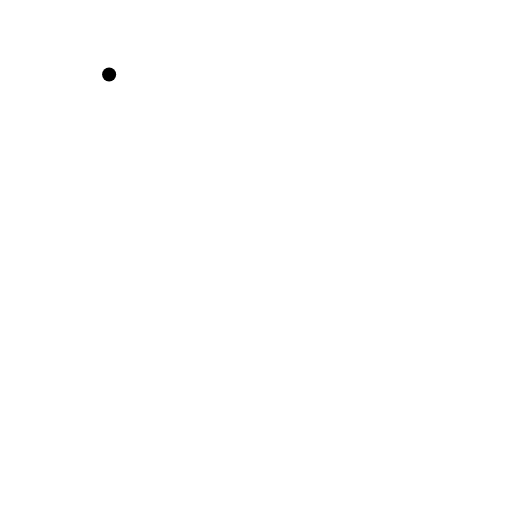
t = 0.00 s
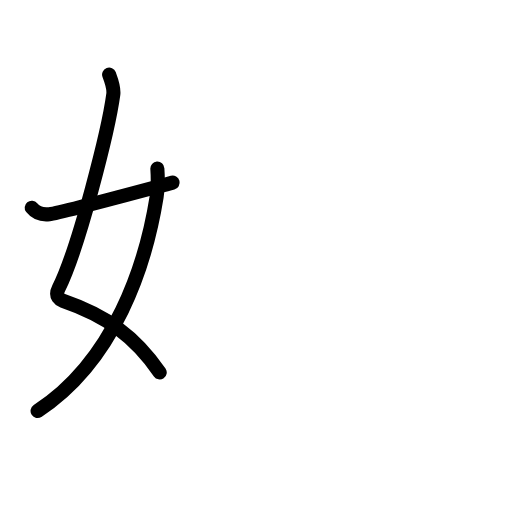
t = 2.80 s
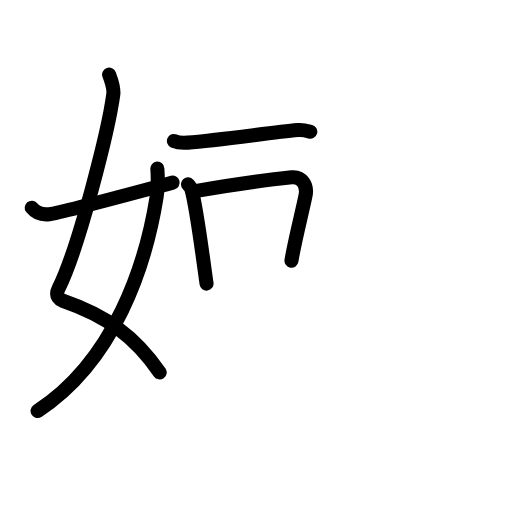
t = 5.60 s
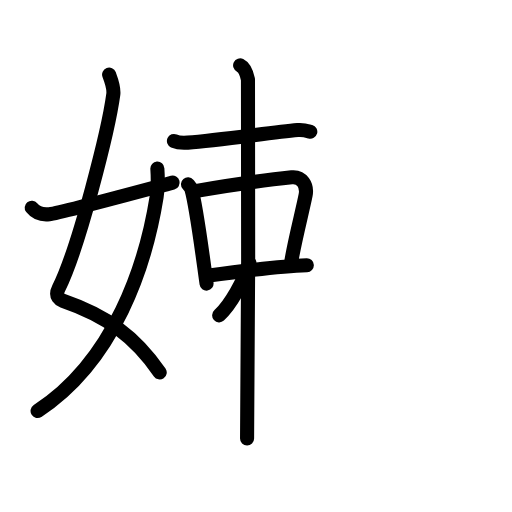
t = 8.40 s
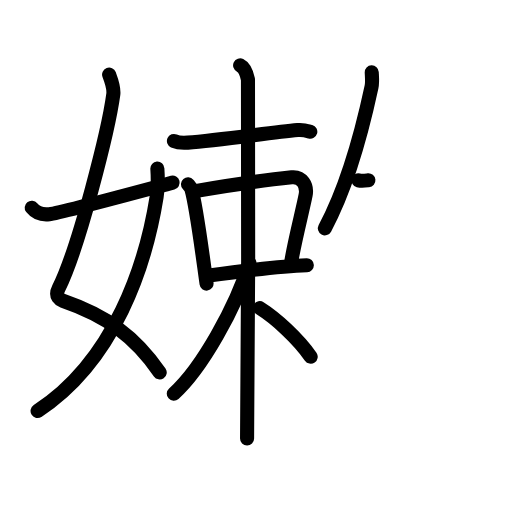
t = 11.20 s
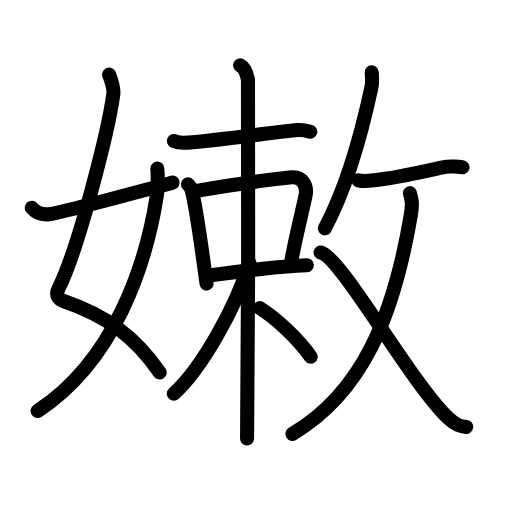
t = 14.00 s

The animated SVG that drew these frames (rendered in a browser with its animation timeline set to each time). Animation: 42 SMIL elements (animate=42); one cycle of 14.00 s.

<?xml version="1.0" encoding="UTF-8"?>
<!--
AniKanjiVG is licensed by CC-BY-SA Paul C. Sommerhoff (https://bitbucket.org/sommerhoff/anikanjivg).
AniKanjiVG uses KanjiVG which is licensed by CC-BY-SA Ulrich Apel (http://kanjivg.tagaini.net).
See also http://creativecommons.org/licenses/by-sa/3.0/
-->
<svg xmlns:kvg='http://kanjivg.tagaini.net' xmlns='http://www.w3.org/2000/svg' width='109' height='109' viewBox='0 0 109 109' style='fill:none;stroke:#000000;stroke-width:3;stroke-linecap:round;stroke-linejoin:round;' id="kvg:kanji_05ae9"><g id="kvg:05ae9" kvg:element="嫩"><g id="kvg:05ae9-g1" kvg:element="女" kvg:variant="true" kvg:position="left" kvg:radical="general"><path id="kvg:05ae9-s1" kvg:type="㇛" d="M23.23,15.87c0.39,1.04,1.08,2.74,0.89,4.24C23.13,27.5,16.8,52.76,12.48,61.4c-0.89,1.77,0.4,2.46,0.89,2.63c9.38,3.22,15.38,7.62,20.63,15.25"><animate attributeName="d" begin="0.0s" dur="0.25s" from="M23.23,15.87C23.23,15.87,23.23,15.87,23.23,15.87" to="M23.23,15.87c0.39,1.04,1.08,2.74,0.89,4.24" />
<animate attributeName="d" begin="0.25s" dur="0.25s" from="M23.23,15.87c0.39,1.04,1.08,2.74,0.89,4.24c0,0,0,0,0,0,0" to="M23.23,15.87c0.39,1.04,1.08,2.74,0.89,4.24C23.13,27.5,16.8,52.76,12.48,61.4" />
<animate attributeName="d" begin="0.5s" dur="0.25s" from="M23.23,15.87c0.39,1.04,1.08,2.74,0.89,4.24C23.13,27.5,16.8,52.76,12.48,61.4c0,0,0,0,0,0,0" to="M23.23,15.87c0.39,1.04,1.08,2.74,0.89,4.24C23.13,27.5,16.8,52.76,12.48,61.4c-0.89,1.77,0.4,2.46,0.89,2.63" />
<animate attributeName="d" begin="0.75s" dur="0.25s" from="M23.23,15.87c0.39,1.04,1.08,2.74,0.89,4.24C23.13,27.5,16.8,52.76,12.48,61.4c-0.89,1.77,0.4,2.46,0.89,2.63c0,0,0,0,0,0,0" to="M23.23,15.87c0.39,1.04,1.08,2.74,0.89,4.24C23.13,27.5,16.8,52.76,12.48,61.4c-0.89,1.77,0.4,2.46,0.89,2.63c9.38,3.22,15.38,7.62,20.63,15.25" />
</path>
<path id="kvg:05ae9-s2" kvg:type="㇒" d="M33.5,35.89c0.08,1.23,0.13,4.22-0.15,6C31.05,56.32,24.43,76.77,8,87.5"><animate attributeName="d" begin="1.0s" dur="0.5s" from="M33.5,35.89C33.5,35.89,33.5,35.89,33.5,35.89" to="M33.5,35.89c0.08,1.23,0.13,4.22-0.15,6" />
<animate attributeName="d" begin="1.5s" dur="0.5s" from="M33.5,35.89c0.08,1.23,0.13,4.22-0.15,6c0,0,0,0,0,0,0" to="M33.5,35.89c0.08,1.23,0.13,4.22-0.15,6C31.05,56.32,24.43,76.77,8,87.5" />
<animate attributeName="d" begin="0s" dur="1.0s" from="M-100,-100" to="M-100,-100" />
</path>
<path id="kvg:05ae9-s3" kvg:type="㇀/㇐" d="M6.75,44.22c0.75,0.94,1.75,1.62,3.75,1.39c2.15-0.24,17.34-4.35,26.25-6.73"><animate attributeName="d" begin="2.0s" dur="0.5s" from="M6.75,44.22C6.75,44.22,6.75,44.22,6.75,44.22" to="M6.75,44.22c0.75,0.94,1.75,1.62,3.75,1.39" />
<animate attributeName="d" begin="2.5s" dur="0.5s" from="M6.75,44.22c0.75,0.94,1.75,1.62,3.75,1.39c0,0,0,0,0,0,0" to="M6.75,44.22c0.75,0.94,1.75,1.62,3.75,1.39c2.15-0.24,17.34-4.35,26.25-6.73" />
<animate attributeName="d" begin="0s" dur="2.0s" from="M-100,-100" to="M-100,-100" />
</path>
</g>
<g id="kvg:05ae9-g2" kvg:element="敕" kvg:position="right"><g id="kvg:05ae9-g3" kvg:element="束" kvg:position="left"><g id="kvg:05ae9-g4" kvg:element="木" kvg:part="1"><path id="kvg:05ae9-s4" kvg:type="㇐" d="M37.03,30.01c0.77,0.35,2.17,0.41,2.94,0.35c6.46-0.48,17.5-2.1,23.4-2.67c1.28-0.12,2.05,0.17,2.69,0.35"><animate attributeName="d" begin="3.0s" dur="0.3333333333333333s" from="M37.03,30.01C37.03,30.01,37.03,30.01,37.03,30.01" to="M37.03,30.01c0.77,0.35,2.17,0.41,2.94,0.35" />
<animate attributeName="d" begin="3.3333333333333335s" dur="0.3333333333333333s" from="M37.03,30.01c0.77,0.35,2.17,0.41,2.94,0.35c0,0,0,0,0,0,0" to="M37.03,30.01c0.77,0.35,2.17,0.41,2.94,0.35c6.46-0.48,17.5-2.1,23.4-2.67" />
<animate attributeName="d" begin="3.6666666666666665s" dur="0.3333333333333333s" from="M37.03,30.01c0.77,0.35,2.17,0.41,2.94,0.35c6.46-0.48,17.5-2.1,23.4-2.67c0,0,0,0,0,0,0" to="M37.03,30.01c0.77,0.35,2.17,0.41,2.94,0.35c6.46-0.48,17.5-2.1,23.4-2.67c1.28-0.12,2.05,0.17,2.69,0.35" />
<animate attributeName="d" begin="0s" dur="3.0s" from="M-100,-100" to="M-100,-100" />
</path>
</g>
<g id="kvg:05ae9-g5" kvg:element="口"><path id="kvg:05ae9-s5" kvg:type="㇑" d="M40.02,39.22c0.3,0.35,0.6,0.65,0.73,1.09c1.03,3.5,2.31,13.58,3.22,20.06"><animate attributeName="d" begin="4.0s" dur="0.5s" from="M40.02,39.22C40.02,39.22,40.02,39.22,40.02,39.22" to="M40.02,39.22c0.3,0.35,0.6,0.65,0.73,1.09" />
<animate attributeName="d" begin="4.5s" dur="0.5s" from="M40.02,39.22c0.3,0.35,0.6,0.65,0.73,1.09c0,0,0,0,0,0,0" to="M40.02,39.22c0.3,0.35,0.6,0.65,0.73,1.09c1.03,3.5,2.31,13.58,3.22,20.06" />
<animate attributeName="d" begin="0s" dur="4.0s" from="M-100,-100" to="M-100,-100" />
</path>
<path id="kvg:05ae9-s6" kvg:type="㇕b" d="M41.86,40.63c8.89-1.52,16.76-2.53,20.24-2.88c2.17-0.22,3.37,1.71,2.96,3.8c-0.61,3.12-2.35,9.79-3.01,13.95"><animate attributeName="d" begin="5.0s" dur="0.3333333333333333s" from="M41.86,40.63C41.86,40.63,41.86,40.63,41.86,40.63" to="M41.86,40.63c8.89-1.52,16.76-2.53,20.24-2.88" />
<animate attributeName="d" begin="5.333333333333333s" dur="0.3333333333333333s" from="M41.86,40.63c8.89-1.52,16.76-2.53,20.24-2.88c0,0,0,0,0,0,0" to="M41.86,40.63c8.89-1.52,16.76-2.53,20.24-2.88c2.17-0.22,3.37,1.71,2.96,3.8" />
<animate attributeName="d" begin="5.666666666666667s" dur="0.3333333333333333s" from="M41.86,40.63c8.89-1.52,16.76-2.53,20.24-2.88c2.17-0.22,3.37,1.71,2.96,3.8c0,0,0,0,0,0,0" to="M41.86,40.63c8.89-1.52,16.76-2.53,20.24-2.88c2.17-0.22,3.37,1.71,2.96,3.8c-0.61,3.12-2.35,9.79-3.01,13.95" />
<animate attributeName="d" begin="0s" dur="5.0s" from="M-100,-100" to="M-100,-100" />
</path>
<path id="kvg:05ae9-s7" kvg:type="㇐b" d="M44.1,58.69c6.35-0.86,15.61-2.02,21.22-2.22"><animate attributeName="d" begin="6.0s" dur="1.0s" from="M44.1,58.69C44.1,58.69,44.1,58.69,44.1,58.69" to="M44.1,58.69c6.35-0.86,15.61-2.02,21.22-2.22" />
<animate attributeName="d" begin="0s" dur="6.0s" from="M-100,-100" to="M-100,-100" />
</path>
</g>
<g id="kvg:05ae9-g6" kvg:element="木" kvg:part="2"><path id="kvg:05ae9-s8" kvg:type="㇑" d="M51.12,13.91c0.93,0.46,1.48,2.08,1.67,3.01s0,70.63-0.19,76.42"><animate attributeName="d" begin="7.0s" dur="1.0s" from="M51.12,13.91C51.12,13.91,51.12,13.91,51.12,13.91" to="M51.12,13.91c0.93,0.46,1.48,2.08,1.67,3.01s0,70.63-0.19,76.42" />
<animate attributeName="d" begin="0s" dur="7.0s" from="M-100,-100" to="M-100,-100" />
</path>
<path id="kvg:05ae9-s9" kvg:type="㇒" d="M53.1,56.02C50.27,65.34,42.9,78.53,37,83.81"><animate attributeName="d" begin="8.0s" dur="1.0s" from="M53.1,56.02C53.1,56.02,53.1,56.02,53.1,56.02" to="M53.1,56.02C50.27,65.34,42.9,78.53,37,83.81" />
<animate attributeName="d" begin="0s" dur="8.0s" from="M-100,-100" to="M-100,-100" />
</path>
<path id="kvg:05ae9-s10" kvg:type="㇏" d="M55.32,65.6c3.31,2.07,8.06,6.38,10.82,10.33"><animate attributeName="d" begin="9.0s" dur="1.0s" from="M55.32,65.6C55.32,65.6,55.32,65.6,55.32,65.6" to="M55.32,65.6c3.31,2.07,8.06,6.38,10.82,10.33" />
<animate attributeName="d" begin="0s" dur="9.0s" from="M-100,-100" to="M-100,-100" />
</path>
</g>
</g>
<g id="kvg:05ae9-g7" kvg:element="攴" kvg:variant="true" kvg:original="攵" kvg:position="right"><g id="kvg:05ae9-g8" kvg:position="top"><path id="kvg:05ae9-s11" kvg:type="㇒" d="M79.14,15.4c0.03,0.78,0.18,2.07-0.05,3.14c-1.48,6.9-4.81,20.52-9.93,30.07"><animate attributeName="d" begin="10.0s" dur="0.5s" from="M79.14,15.4C79.14,15.4,79.14,15.4,79.14,15.4" to="M79.14,15.4c0.03,0.78,0.18,2.07-0.05,3.14" />
<animate attributeName="d" begin="10.5s" dur="0.5s" from="M79.14,15.4c0.03,0.78,0.18,2.07-0.05,3.14c0,0,0,0,0,0,0" to="M79.14,15.4c0.03,0.78,0.18,2.07-0.05,3.14c-1.48,6.9-4.81,20.52-9.93,30.07" />
<animate attributeName="d" begin="0s" dur="10.0s" from="M-100,-100" to="M-100,-100" />
</path>
<path id="kvg:05ae9-s12" kvg:type="㇐" d="M76.31,38.4c1.35,0.34,3.03,0,3.53-0.05c5.16-0.54,11.86-2.22,14.94-2.83c0.88-0.17,3.46-0.02,3.69,0.09"><animate attributeName="d" begin="11.0s" dur="0.3333333333333333s" from="M76.31,38.4C76.31,38.4,76.31,38.4,76.31,38.4" to="M76.31,38.4c1.35,0.34,3.03,0,3.53-0.05" />
<animate attributeName="d" begin="11.333333333333334s" dur="0.3333333333333333s" from="M76.31,38.4c1.35,0.34,3.03,0,3.53-0.05c0,0,0,0,0,0,0" to="M76.31,38.4c1.35,0.34,3.03,0,3.53-0.05c5.16-0.54,11.86-2.22,14.94-2.83" />
<animate attributeName="d" begin="11.666666666666666s" dur="0.3333333333333333s" from="M76.31,38.4c1.35,0.34,3.03,0,3.53-0.05c5.16-0.54,11.86-2.22,14.94-2.83c0,0,0,0,0,0,0" to="M76.31,38.4c1.35,0.34,3.03,0,3.53-0.05c5.16-0.54,11.86-2.22,14.94-2.83c0.88-0.17,3.46-0.02,3.69,0.09" />
<animate attributeName="d" begin="0s" dur="11.0s" from="M-100,-100" to="M-100,-100" />
</path>
</g>
<g id="kvg:05ae9-g9" kvg:element="乂" kvg:position="bottom"><g id="kvg:05ae9-g10" kvg:element="丿"><path id="kvg:05ae9-s13" kvg:type="㇒" d="M87.27,41.12c0.39,1.31,0.6,2.25,0.19,4.65c-3.68,21.77-10.43,37.88-25.19,46.59"><animate attributeName="d" begin="12.0s" dur="0.5s" from="M87.27,41.12C87.27,41.12,87.27,41.12,87.27,41.12" to="M87.27,41.12c0.39,1.31,0.6,2.25,0.19,4.65" />
<animate attributeName="d" begin="12.5s" dur="0.5s" from="M87.27,41.12c0.39,1.31,0.6,2.25,0.19,4.65c0,0,0,0,0,0,0" to="M87.27,41.12c0.39,1.31,0.6,2.25,0.19,4.65c-3.68,21.77-10.43,37.88-25.19,46.59" />
<animate attributeName="d" begin="0s" dur="12.0s" from="M-100,-100" to="M-100,-100" />
</path>
</g>
<path id="kvg:05ae9-s14" kvg:type="㇏" d="M68.25,53.75c4.25,0.75,19.16,27.71,27.2,35.28c1.55,1.46,2.53,1.7,3.8,1.85"><animate attributeName="d" begin="13.0s" dur="0.5s" from="M68.25,53.75C68.25,53.75,68.25,53.75,68.25,53.75" to="M68.25,53.75c4.25,0.75,19.16,27.71,27.2,35.28" />
<animate attributeName="d" begin="13.5s" dur="0.5s" from="M68.25,53.75c4.25,0.75,19.16,27.71,27.2,35.28c0,0,0,0,0,0,0" to="M68.25,53.75c4.25,0.75,19.16,27.71,27.2,35.28c1.55,1.46,2.53,1.7,3.8,1.85" />
<animate attributeName="d" begin="0s" dur="13.0s" from="M-100,-100" to="M-100,-100" />
</path>
</g>
</g>
</g>
</g>
</svg>
